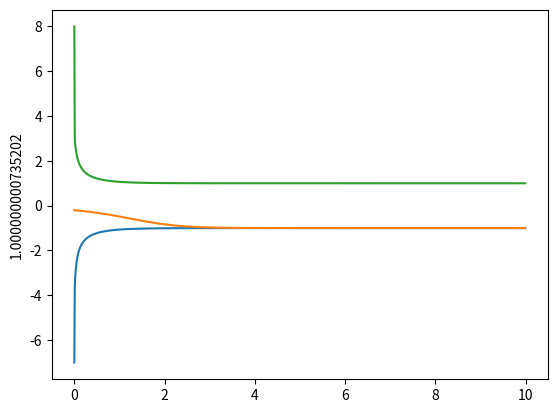

Here is the Python script that generated this plot:

import matplotlib.pyplot as plt
import numpy as np

dt= 0.01
startingX = [-7,-0.2,8]
steps = 1000

def nextXByEulerFunc(x):
    return x + dt*(x-(x**3))

for i in startingX:
    Xpair = [0 for i in range(steps)]
    Ypair = [i*0.01 for i in range( steps)]
    for j in range(steps):
        Xpair[j] = i
       # print(i,nextXByEulerFunc(i))
        i = nextXByEulerFunc(i)
    print("----")
    plt.plot(Ypair, Xpair)
    plt.ylabel(i)
    plt.show()

